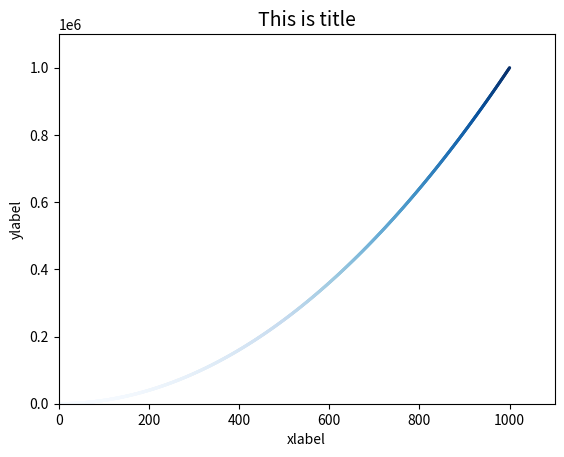

Reproduce this figure in Python.
#!/usr/bin/env python3
# coding=utf-8
# title          :scatter_squares.py
# description    :
# author         :JackieTsui
# organization   :pytoday.org
# date           :2017/8/20 下午4:53
# email          :jackietsui72@gmail.com
# notes          :
# ==================================================

# Import the module needed to run the script

import matplotlib.pyplot as plt

# plt.scatter(2, 5, s=200)
x_value = list(range(1, 1001))
y_value = [x**2 for x in x_value]

# plt.scatter(x_value, y_value, s=40)
# plt.scatter(x_value, y_value, c='red', edgecolor='none', s=5)
plt.scatter(x_value, y_value, c=y_value, cmap=plt.cm.Blues, edgecolor='none', s=5)

plt.title('This is title', fontsize=14)
plt.xlabel('xlabel', fontsize=10)
plt.ylabel('ylabel', fontsize=10)

# plt.tick_params(axis='both', which='major', labelsize=14)
plt.axis([0, 1100, 0, 1100000])
plt.show()

# plt.savefig('squares_plot.png', bbox_inches='tight')
